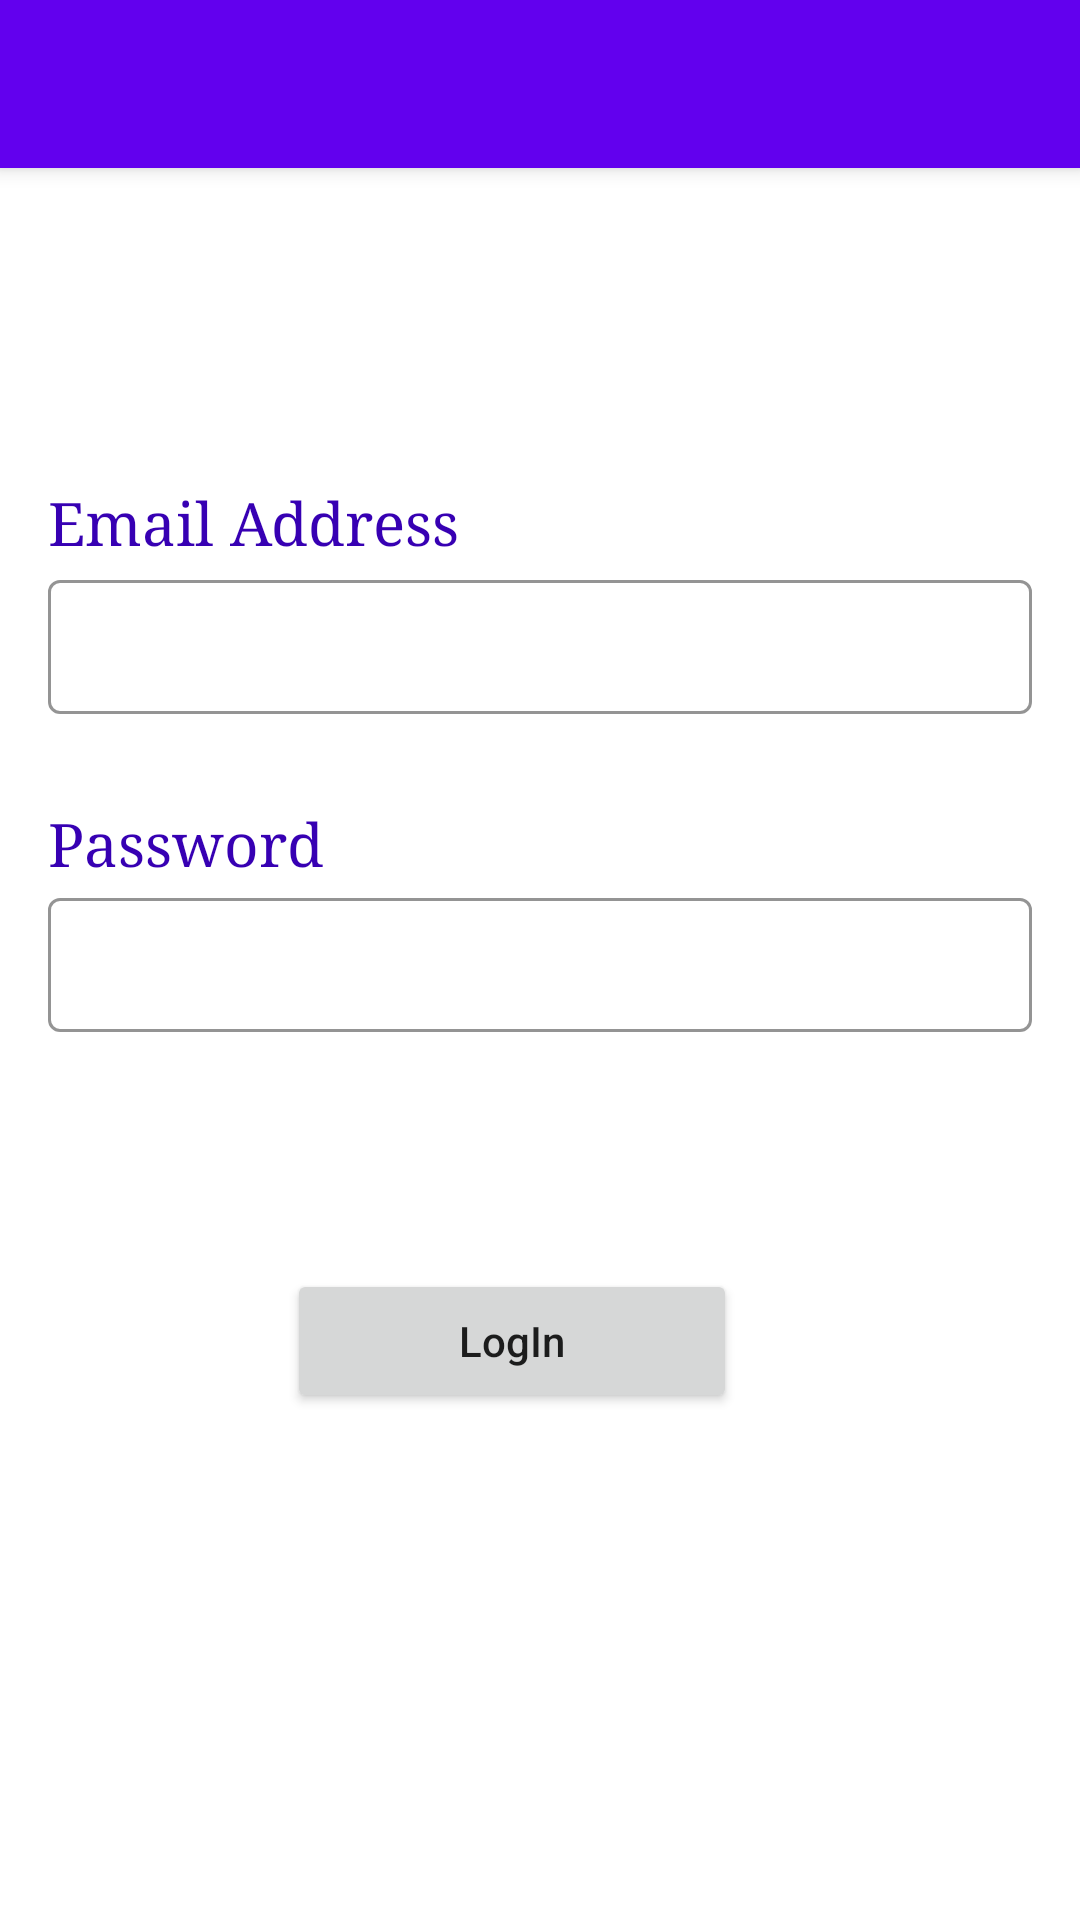

The Android layout XML behind this screen, and the referenced resources:
<!-- AndroidManifest.xml: application theme Theme.RoomAssignment -->
<!-- res/layout/activity_log_in.xml -->
<?xml version="1.0" encoding="utf-8"?>
<androidx.coordinatorlayout.widget.CoordinatorLayout xmlns:android="http://schemas.android.com/apk/res/android"
    xmlns:app="http://schemas.android.com/apk/res-auto"
    xmlns:tools="http://schemas.android.com/tools"
    android:layout_width="match_parent"
    android:layout_height="match_parent"
    tools:context=".Login">

    <com.google.android.material.appbar.AppBarLayout
        android:layout_width="match_parent"
        android:layout_height="wrap_content"
        android:theme="@style/Theme.RoomAssignment.AppBarOverlay">

        <androidx.appcompat.widget.Toolbar
            android:id="@+id/toolbar"
            android:layout_width="match_parent"
            android:layout_height="?attr/actionBarSize"
            android:background="?attr/colorPrimary"
            app:popupTheme="@style/Theme.RoomAssignment.PopupOverlay" />

    </com.google.android.material.appbar.AppBarLayout>


    <include layout="@layout/content_log_in" />

</androidx.coordinatorlayout.widget.CoordinatorLayout>
<!-- res/layout/content_log_in.xml (included above) -->
<?xml version="1.0" encoding="utf-8"?>
<androidx.constraintlayout.widget.ConstraintLayout xmlns:android="http://schemas.android.com/apk/res/android"
    xmlns:app="http://schemas.android.com/apk/res-auto"
    android:layout_width="match_parent"
    android:layout_height="match_parent"
    app:layout_behavior="@string/appbar_scrolling_view_behavior">

    <TextView
        android:id="@+id/LogInEmailTextView"
        android:layout_width="wrap_content"
        android:layout_height="wrap_content"
        android:layout_marginStart="16dp"
        android:layout_marginTop="104dp"
        android:fontFamily="serif"
        android:text="@string/email_textview"
        android:textColor="@color/purple_700"
        android:textSize="20sp"
        app:layout_constraintBottom_toTopOf="@+id/textInputLayout"
        app:layout_constraintEnd_toEndOf="parent"
        app:layout_constraintHorizontal_bias="0.0"
        app:layout_constraintStart_toStartOf="parent"
        app:layout_constraintTop_toTopOf="parent" />

    <com.google.android.material.textfield.TextInputLayout
        android:id="@+id/textInputLayout"
        style="@style/Widget.MaterialComponents.TextInputLayout.OutlinedBox"
        android:layout_width="match_parent"
        android:layout_height="50dp"
        android:layout_marginStart="16dp"
        android:layout_marginEnd="16dp"
        android:layout_marginTop="132dp"
        app:boxStrokeColor="@color/purple_700"
        app:layout_constraintEnd_toEndOf="parent"
        app:layout_constraintStart_toStartOf="@+id/LogInEmailTextView"
        app:layout_constraintTop_toTopOf="parent">

        <com.google.android.material.textfield.TextInputEditText
            android:layout_width="match_parent"
            android:layout_height="match_parent"
            android:layout_marginTop="0dp"
            android:padding="5dp"
            android:id="@+id/Login_Email"
            android:textColor="@color/black"
             />

    </com.google.android.material.textfield.TextInputLayout>

    <TextView
        android:id="@+id/LogInPasswordTextView"
        android:layout_width="wrap_content"
        android:layout_height="wrap_content"
        android:layout_marginStart="16dp"
        android:layout_marginTop="30dp"
        android:fontFamily="serif"
        android:text="@string/password_textview"
        android:textColor="@color/purple_700"
        android:textSize="20sp"
        app:layout_constraintEnd_toEndOf="parent"
        app:layout_constraintHorizontal_bias="0.0"
        app:layout_constraintStart_toStartOf="parent"
        app:layout_constraintTop_toBottomOf="@+id/textInputLayout" />

    <com.google.android.material.textfield.TextInputLayout
        android:id="@+id/textInputLayout2"
        style="@style/Widget.MaterialComponents.TextInputLayout.OutlinedBox"
        android:layout_width="match_parent"
        android:layout_height="50dp"
        android:layout_marginTop="56dp"
        android:layout_marginStart="16dp"
        android:layout_marginEnd="16dp"
        app:boxStrokeColor="@color/purple_700"
        app:layout_constraintEnd_toEndOf="parent"
        app:layout_constraintHorizontal_bias="0.0"
        app:layout_constraintStart_toStartOf="@+id/LogInPasswordTextView"
        app:layout_constraintTop_toBottomOf="@+id/textInputLayout">

        <com.google.android.material.textfield.TextInputEditText
            android:layout_width="match_parent"
            android:layout_height="match_parent"
            android:inputType="textPassword"
            android:id="@+id/Login_Password"
            android:padding="5dp"
            android:textColor="@color/black" />

    </com.google.android.material.textfield.TextInputLayout>

    <Button
        android:id="@+id/login"
        android:layout_width="150dp"
        android:layout_height="wrap_content"
        android:onClick="LogIn"
        android:text="LogIn"
        android:textAllCaps="false"
        app:layout_constraintBottom_toBottomOf="parent"
        app:layout_constraintEnd_toEndOf="parent"
        app:layout_constraintHorizontal_bias="0.455"
        app:layout_constraintStart_toStartOf="parent"
        app:layout_constraintTop_toBottomOf="@+id/textInputLayout2"
        app:layout_constraintVertical_bias="0.318" />
</androidx.constraintlayout.widget.ConstraintLayout>
<!-- resources referenced by this layout -->
<resources>
  <string name="email_textview">Email Address</string>
  <string name="password_textview">Password</string>
  <style name="Theme.RoomAssignment.AppBarOverlay" parent="ThemeOverlay.AppCompat.Dark.ActionBar" />
  <style name="Theme.RoomAssignment.PopupOverlay" parent="ThemeOverlay.AppCompat.Light" />
  <style name="Theme.RoomAssignment" parent="Theme.MaterialComponents.DayNight.DarkActionBar">
          
          <item name="colorPrimary">@color/purple_500</item>
          <item name="colorPrimaryVariant">@color/purple_700</item>
          <item name="colorOnPrimary">@color/white</item>
          
          <item name="colorSecondary">@color/teal_200</item>
          <item name="colorSecondaryVariant">@color/teal_700</item>
          <item name="colorOnSecondary">@color/black</item>
          
          <item name="android:statusBarColor" tools:targetApi="l">?attr/colorPrimaryVariant</item>
          
      </style>
  <!-- not gathered from this repository: default colours our renderer supplied (Android Studio template values) -->
  <color name="purple_500">#FF6200EE</color>
  <color name="purple_700">#FF3700B3</color>
  <color name="teal_200">#FF03DAC5</color>
  <color name="teal_700">#FF018786</color>
  <color name="black">#FF000000</color>
  <color name="white">#FFFFFFFF</color>
</resources>
